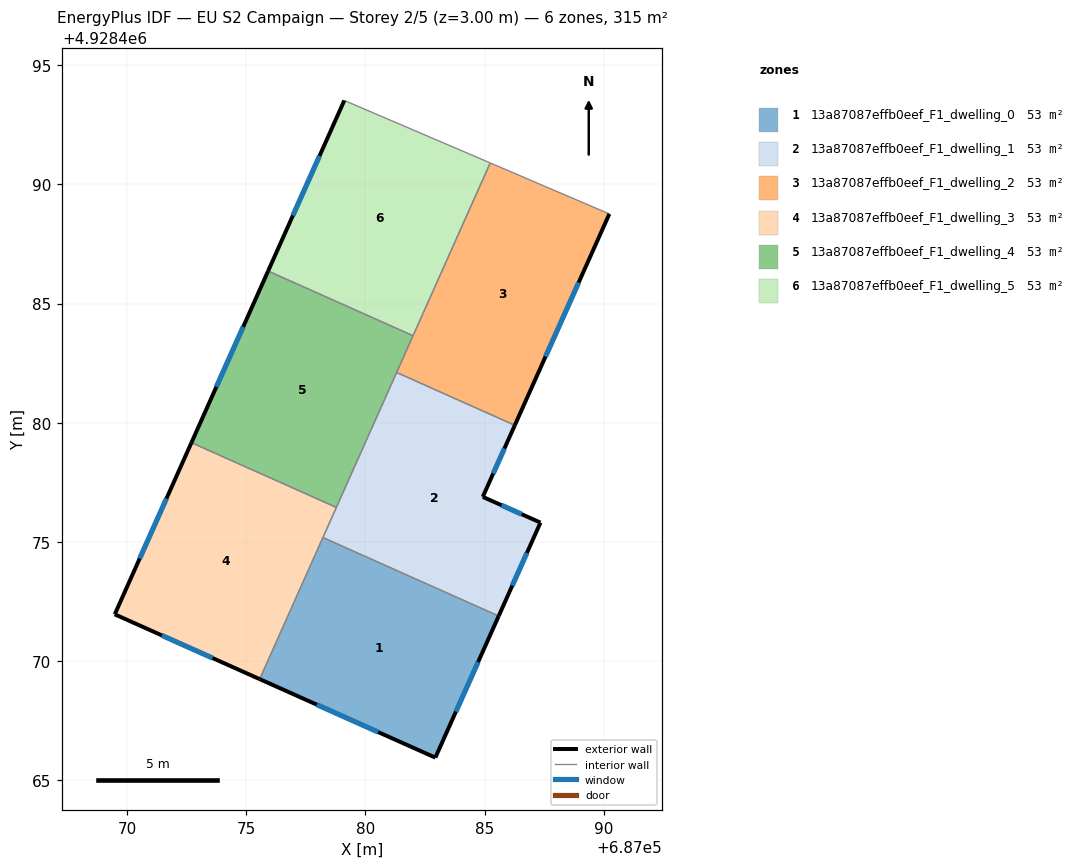
=== STOREY PLAN SPEC (per zone: floor XY polygon, exterior-wall plan segments, windows/doors) ===
zone 1: 13a87087effb0eef_F1_dwelling_0  (52.5 m²)
  floor: (687085.59, 4928471.89) (687082.93, 4928465.95) (687075.56, 4928469.24) (687078.21, 4928475.18)
  exterior wall: (687082.93, 4928465.95) – (687085.59, 4928471.89)  [6.5 m]
    window: (687083.80, 4928467.88) – (687084.72, 4928469.96)  [2.4 m²]
  exterior wall: (687075.56, 4928469.24) – (687082.93, 4928465.95)  [8.1 m]
    window: (687077.96, 4928468.17) – (687080.54, 4928467.02)  [3.0 m²]
  interior walls: 2
zone 2: 13a87087effb0eef_F1_dwelling_1  (52.5 m²)
  floor: (687086.27, 4928479.89) (687084.92, 4928476.89) (687087.34, 4928475.81) (687085.59, 4928471.89) (687078.21, 4928475.18) (687081.31, 4928482.11)
  exterior wall: (687084.92, 4928476.89) – (687086.27, 4928479.89)  [3.3 m]
    window: (687085.36, 4928477.87) – (687085.83, 4928478.92)  [1.2 m²]
  exterior wall: (687087.34, 4928475.81) – (687084.92, 4928476.89)  [2.7 m]
    window: (687086.55, 4928476.16) – (687085.71, 4928476.54)  [1.0 m²]
  exterior wall: (687085.59, 4928471.89) – (687087.34, 4928475.81)  [4.3 m]
    window: (687086.16, 4928473.16) – (687086.77, 4928474.54)  [1.6 m²]
  interior walls: 4
zone 3: 13a87087effb0eef_F1_dwelling_2  (52.5 m²)
  floor: (687090.23, 4928488.76) (687086.27, 4928479.89) (687081.31, 4928482.11) (687085.23, 4928490.90)
  exterior wall: (687086.27, 4928479.89) – (687090.23, 4928488.76)  [9.7 m]
    window: (687087.56, 4928482.78) – (687088.94, 4928485.88)  [3.6 m²]
  interior walls: 4
zone 4: 13a87087effb0eef_F1_dwelling_3  (52.5 m²)
  floor: (687078.78, 4928476.45) (687075.56, 4928469.24) (687069.48, 4928471.96) (687072.70, 4928479.16)
  exterior wall: (687069.48, 4928471.96) – (687075.56, 4928469.24)  [6.7 m]
    window: (687071.46, 4928471.08) – (687073.58, 4928470.13)  [2.4 m²]
  exterior wall: (687072.70, 4928479.16) – (687069.48, 4928471.96)  [7.9 m]
    window: (687071.65, 4928476.82) – (687070.53, 4928474.30)  [2.9 m²]
  interior walls: 3
zone 5: 13a87087effb0eef_F1_dwelling_4  (52.5 m²)
  floor: (687082.00, 4928483.65) (687078.78, 4928476.45) (687072.70, 4928479.16) (687075.92, 4928486.37)
  exterior wall: (687075.92, 4928486.37) – (687072.70, 4928479.16)  [7.9 m]
    window: (687074.87, 4928484.02) – (687073.75, 4928481.51)  [2.9 m²]
  interior walls: 4
zone 6: 13a87087effb0eef_F1_dwelling_5  (52.5 m²)
  floor: (687085.23, 4928490.90) (687082.00, 4928483.65) (687075.92, 4928486.37) (687079.11, 4928493.52)
  exterior wall: (687079.11, 4928493.52) – (687075.92, 4928486.37)  [7.8 m]
    window: (687078.07, 4928491.19) – (687076.96, 4928488.69)  [2.9 m²]
  interior walls: 3

=== DERIVED (storey summary) ===
Building: EU S2 Campaign
Storey: 2 of 5  (floor level z = 3.00 m)
Storey gross floor area: 315.2 m²
Zones on this storey: 6
  - 13a87087effb0eef_F1_dwelling_0: floor 52.5 m²; exterior wall 14.6 m (43.7 m²); 2 window(s) 5.3 m²; WWR 12.2%
  - 13a87087effb0eef_F1_dwelling_1: floor 52.5 m²; exterior wall 10.2 m (30.7 m²); 3 window(s) 3.8 m²; WWR 12.2%
  - 13a87087effb0eef_F1_dwelling_2: floor 52.5 m²; exterior wall 9.7 m (29.1 m²); 1 window(s) 3.6 m²; WWR 12.2%
  - 13a87087effb0eef_F1_dwelling_3: floor 52.5 m²; exterior wall 14.5 m (43.6 m²); 2 window(s) 5.3 m²; WWR 12.2%
  - 13a87087effb0eef_F1_dwelling_4: floor 52.5 m²; exterior wall 7.9 m (23.7 m²); 1 window(s) 2.9 m²; WWR 12.2%
  - 13a87087effb0eef_F1_dwelling_5: floor 52.5 m²; exterior wall 7.8 m (23.5 m²); 1 window(s) 2.9 m²; WWR 12.2%
Zone adjacency (shared interzone walls):
  - 13a87087effb0eef_F1_dwelling_0 ↔ 13a87087effb0eef_F1_dwelling_1
  - 13a87087effb0eef_F1_dwelling_0 ↔ 13a87087effb0eef_F1_dwelling_3
  - 13a87087effb0eef_F1_dwelling_1 ↔ 13a87087effb0eef_F1_dwelling_2
  - 13a87087effb0eef_F1_dwelling_1 ↔ 13a87087effb0eef_F1_dwelling_3
  - 13a87087effb0eef_F1_dwelling_1 ↔ 13a87087effb0eef_F1_dwelling_4
  - 13a87087effb0eef_F1_dwelling_2 ↔ 13a87087effb0eef_F1_dwelling_4
  - 13a87087effb0eef_F1_dwelling_2 ↔ 13a87087effb0eef_F1_dwelling_5
  - 13a87087effb0eef_F1_dwelling_3 ↔ 13a87087effb0eef_F1_dwelling_4
  - 13a87087effb0eef_F1_dwelling_4 ↔ 13a87087effb0eef_F1_dwelling_5